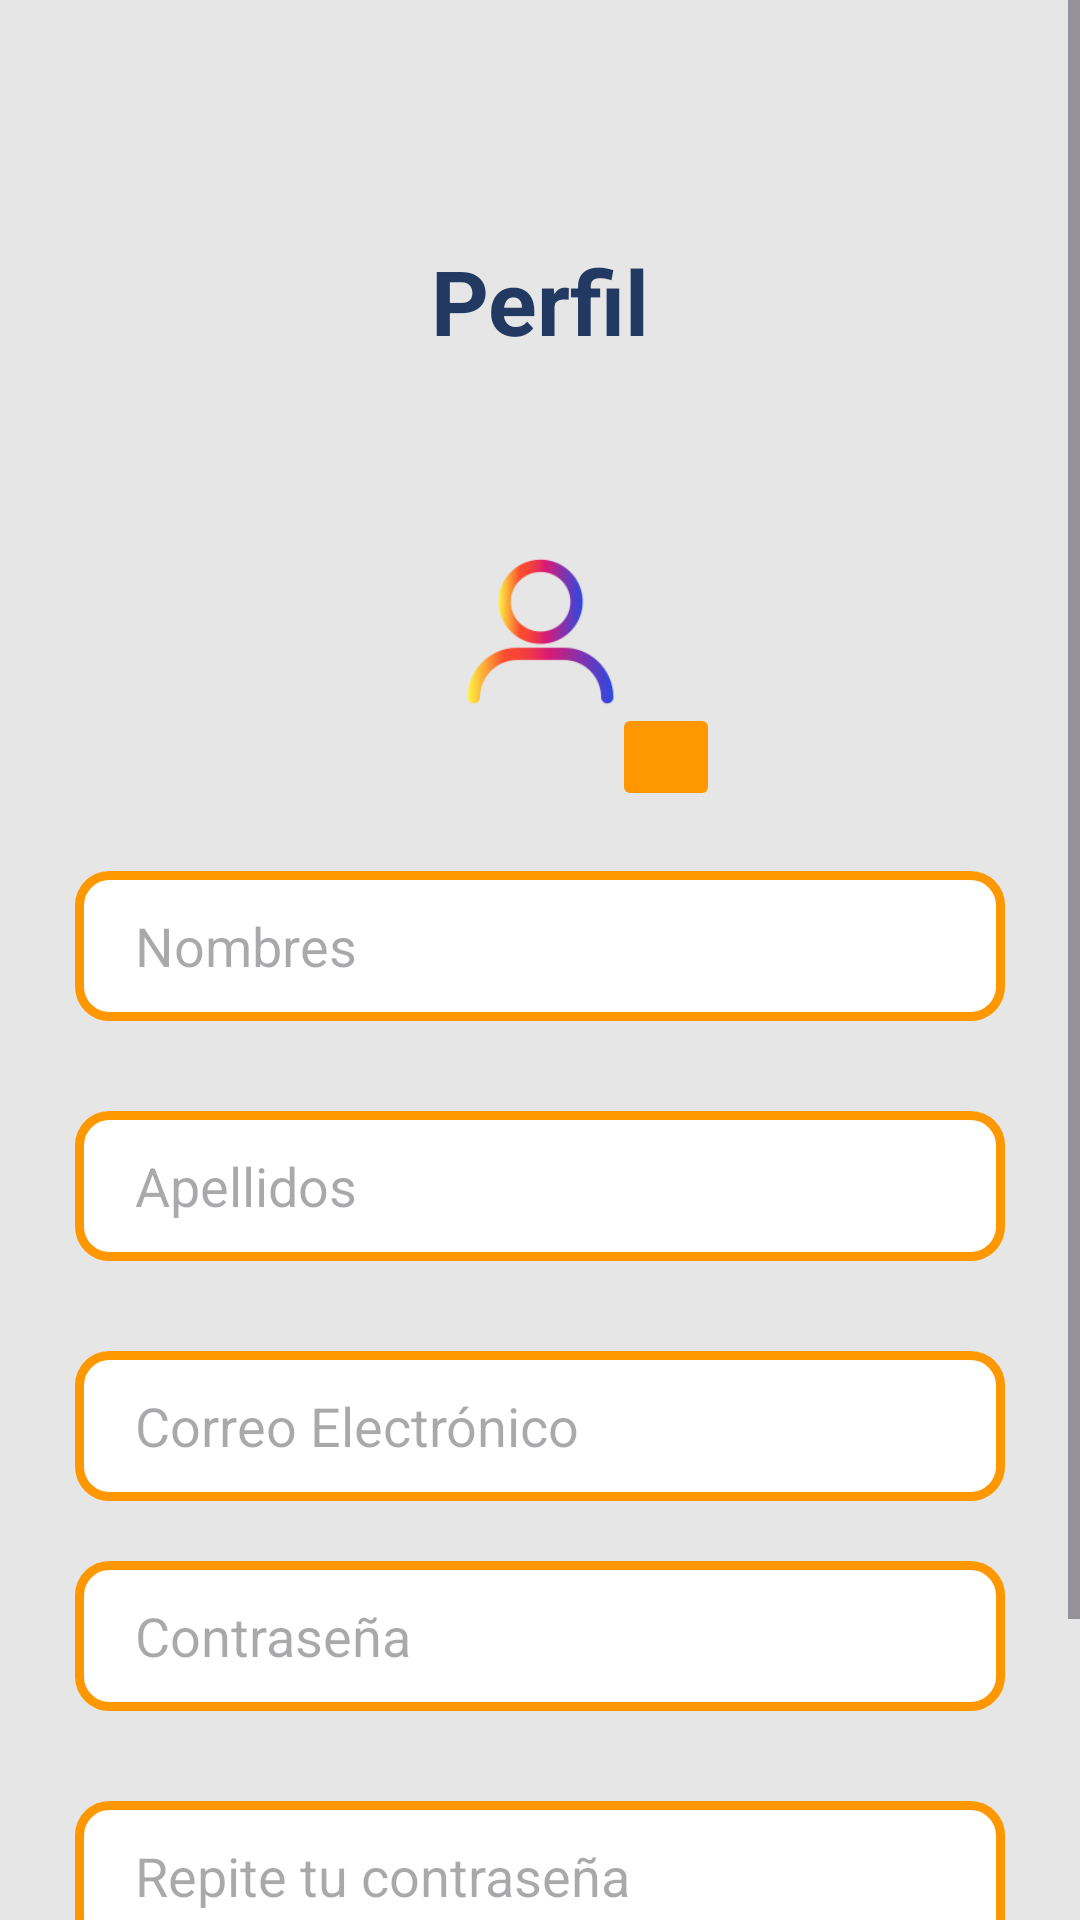

The Android layout XML behind this screen, and the referenced resources:
<!-- AndroidManifest.xml: application theme Theme.Tienda -->
<!-- res/layout/fragment_perfil.xml -->
<?xml version="1.0" encoding="utf-8"?>
<ScrollView xmlns:android="http://schemas.android.com/apk/res/android"
    xmlns:tools="http://schemas.android.com/tools"
    android:layout_width="match_parent"
    android:layout_height="match_parent"
    android:fillViewport="true"
    android:background="@color/Background_principal"
    tools:context=".ui.main.perfil.EditarPerfil">

    <LinearLayout
        android:layout_width="match_parent"
        android:layout_height="wrap_content"
        android:orientation="vertical"
        android:padding="25dp"
        android:layout_marginTop="55dp">

        <TextView
            android:id="@+id/tvTituloEditar"
            android:layout_width="match_parent"
            android:layout_height="wrap_content"
            android:text="@string/perfil"
            android:textSize="30sp"
            android:textStyle="bold"
            android:textColor="@color/Color_Letra"
            android:gravity="center"
            android:layout_marginBottom="30dp"/>

        <RelativeLayout
            android:layout_width="120dp"
            android:layout_height="120dp"
            android:layout_gravity="center_horizontal"
            android:layout_marginBottom="20dp">

            <ImageView
                android:id="@+id/imgFotoPerfil"
                android:layout_width="120dp"
                android:layout_height="120dp"
                android:scaleType="centerCrop"
                android:src="@mipmap/perfil"
                android:clipToOutline="true"/>

            <ImageButton
                android:id="@+id/btnCambiarFoto"
                android:layout_width="36dp"
                android:layout_height="36dp"
                android:layout_alignParentEnd="true"
                android:layout_alignParentBottom="true"
                android:backgroundTint="@color/naranja"
                android:src="@drawable/camara"
                android:contentDescription="@string/cambiar_foto"
                android:padding="6dp" />
        </RelativeLayout>


        <EditText
            android:id="@+id/etNombres"
            android:layout_width="match_parent"
            android:layout_height="50dp"
            android:background="@drawable/style_edit_text"
            android:hint="@string/nombres"
            android:inputType="textPersonName"
            android:paddingHorizontal="20dp"
            android:layout_marginBottom="30dp"/>

        <EditText
            android:id="@+id/etApellidos"
            android:layout_width="match_parent"
            android:layout_height="50dp"
            android:background="@drawable/style_edit_text"
            android:hint="@string/apellidos"
            android:inputType="textPersonName"
            android:paddingHorizontal="20dp"
            android:layout_marginBottom="30dp"/>

        <EditText
            android:id="@+id/etCorreo"
            android:layout_width="match_parent"
            android:layout_height="50dp"
            android:background="@drawable/style_edit_text"
            android:hint="@string/correo_electr_nico"
            android:inputType="textEmailAddress"
            android:paddingHorizontal="20dp"
            android:layout_marginBottom="20dp"/>

        <EditText
            android:id="@+id/etPassword"
            android:layout_width="match_parent"
            android:layout_height="50dp"
            android:background="@drawable/style_edit_text"
            android:hint="@string/contrase_a"
            android:inputType="textPassword"
            android:paddingHorizontal="20dp"
            android:layout_marginBottom="30dp"/>

        <EditText
            android:id="@+id/etRePassword"
            android:layout_width="match_parent"
            android:layout_height="50dp"
            android:background="@drawable/style_edit_text"
            android:hint="@string/repite_tu_contrase_a"
            android:inputType="textPassword"
            android:paddingHorizontal="20dp"
            android:layout_marginBottom="30dp"/>

        <Button
            android:id="@+id/btnGuardarPerfil"
            android:layout_width="match_parent"
            android:layout_height="wrap_content"
            android:text="@string/editar"
            android:backgroundTint="@color/naranja"
            android:textColor="@color/white"
            android:textSize="25sp"
            android:textStyle="bold"/>

    </LinearLayout>
</ScrollView>
<!-- resources referenced by this layout -->
<resources>
  <color name="Background_principal">#E6E6E6</color>
  <color name="Color_Letra">#223962</color>
  <color name="naranja">#FF9800</color>
  <color name="white">#FFFFFF</color>
  <!-- drawable style_edit_text (drawable) -->
  <?xml version="1.0" encoding="utf-8"?>
  <shape xmlns:android="http://schemas.android.com/apk/res/android">
      <corners android:radius="10dp"/>
      <stroke android:color="@color/naranja" android:width="3dp"/>
      <solid android:color="@color/white"/>
  </shape>
  <!-- mipmap perfil: webp bitmap (mipmap-hdpi, 2574 bytes) -->
  <string name="apellidos">Apellidos</string>
  <string name="cambiar_foto">cambio img</string>
  <string name="contrase_a">Contraseña</string>
  <string name="correo_electr_nico">Correo Electrónico</string>
  <string name="editar">Editar Perfil</string>
  <string name="nombres">Nombres</string>
  <string name="perfil">Perfil</string>
  <string name="repite_tu_contrase_a">Repite tu contraseña</string>
  <style name="Theme.Tienda" parent="Base.Theme.Tienda">
          <item name="colorPrimary">@color/Background_principal</item>
  
      </style>
  <style name="Base.Theme.Tienda" parent="Theme.Material3.DayNight.NoActionBar">
          
          
      </style>
</resources>
